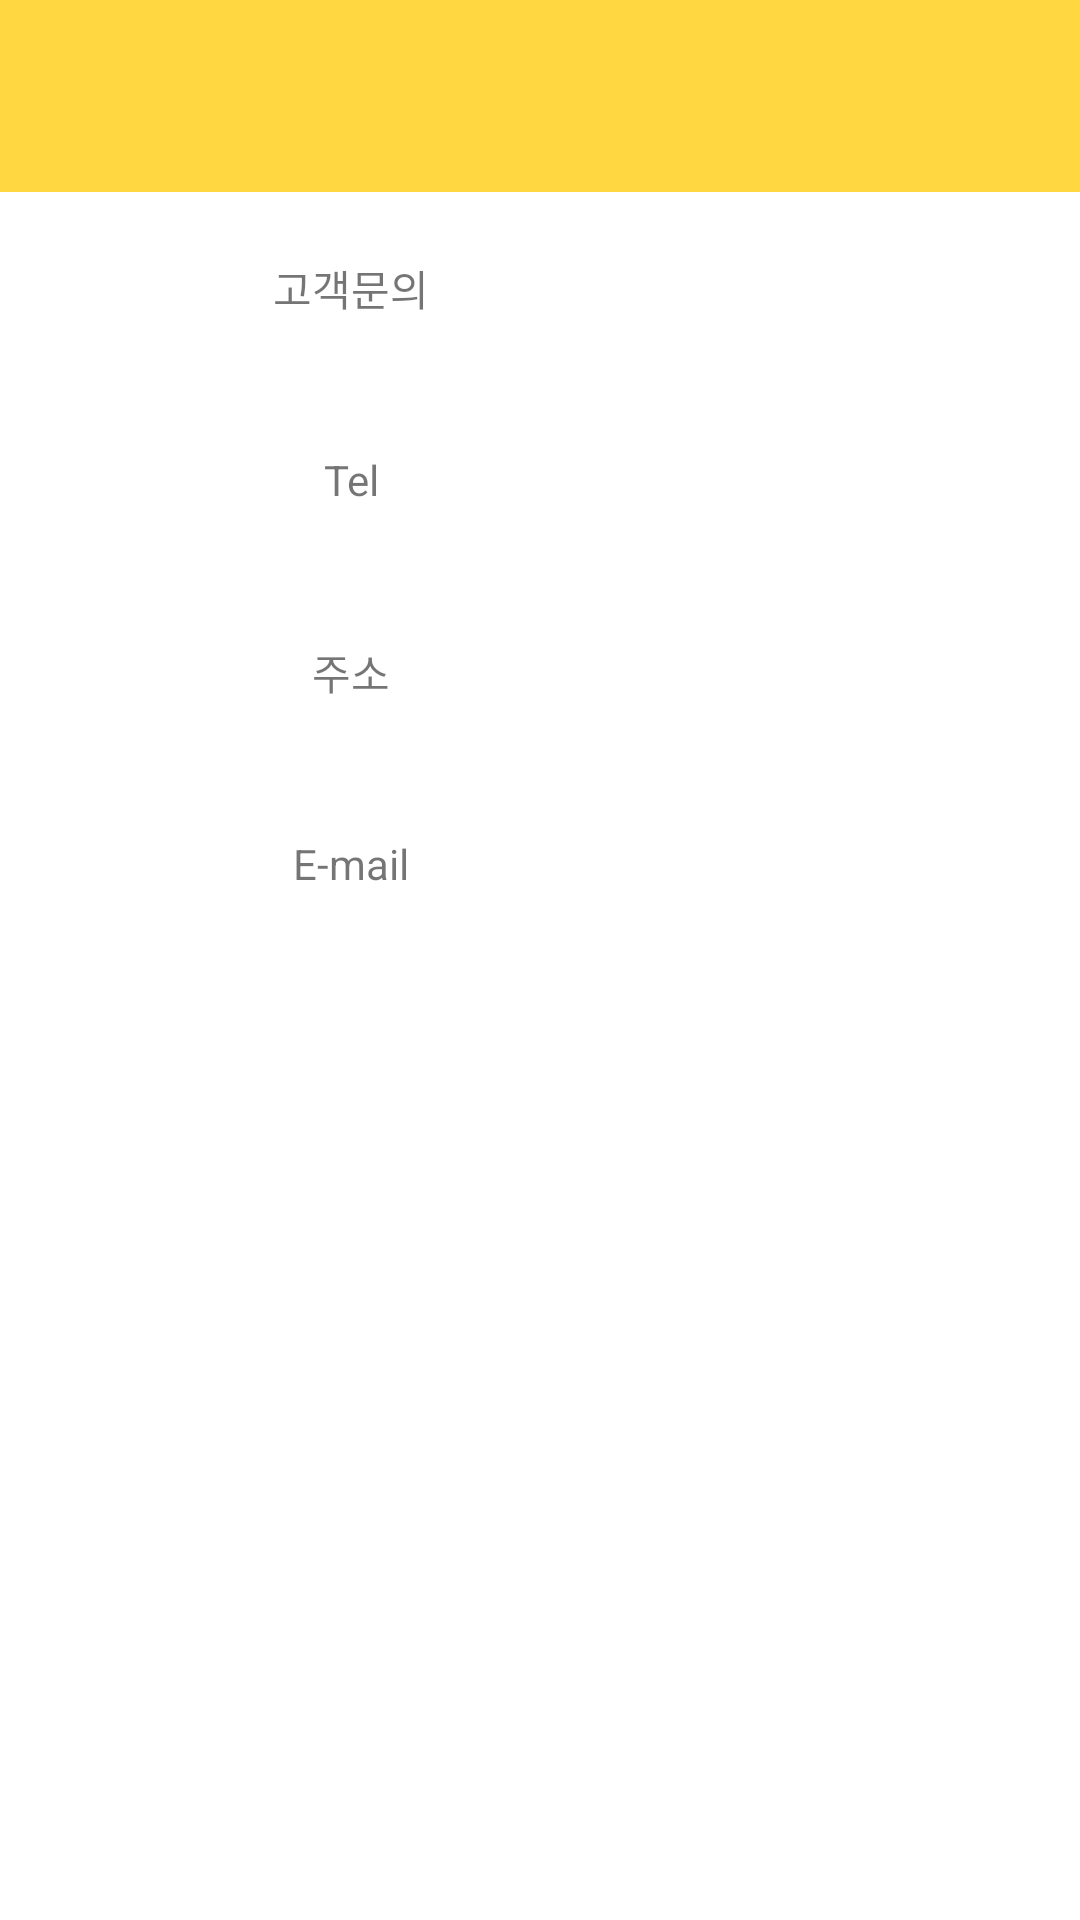

Android layout source for this screen:
<!-- AndroidManifest.xml: application theme Theme.Smart_Mirror_IoT_Client -->
<!-- res/layout/mirror_help_service_t.xml -->
<?xml version="1.0" encoding="utf-8"?>
<androidx.drawerlayout.widget.DrawerLayout xmlns:android="http://schemas.android.com/apk/res/android"
    xmlns:app="http://schemas.android.com/apk/res-auto"
    xmlns:tools="http://schemas.android.com/tools"
    android:id="@+id/drawer_Layout"
    android:layout_width="match_parent"
    android:layout_height="match_parent">

    <androidx.constraintlayout.widget.ConstraintLayout
        android:layout_width="match_parent"
        android:layout_height="match_parent">

        <androidx.constraintlayout.widget.Guideline
            android:id="@+id/guideline12"
            android:layout_width="wrap_content"
            android:layout_height="wrap_content"
            android:orientation="horizontal"
            app:layout_constraintGuide_percent="0.10" />

        <TextView
            android:id="@+id/textView2"
            android:layout_width="0dp"
            android:layout_height="0dp"
            android:gravity="center"
            android:text="Tel"
            app:layout_constraintBottom_toTopOf="@+id/guideline16"
            app:layout_constraintEnd_toStartOf="@+id/guideline15"
            app:layout_constraintStart_toStartOf="@+id/guideline13"
            app:layout_constraintTop_toBottomOf="@+id/textView" />

        <TextView
            android:id="@+id/textView3"
            android:layout_width="0dp"
            android:layout_height="0dp"
            android:gravity="center"
            android:text="주소"
            app:layout_constraintBottom_toTopOf="@+id/guideline17"
            app:layout_constraintEnd_toStartOf="@+id/guideline15"
            app:layout_constraintStart_toStartOf="@+id/guideline13"
            app:layout_constraintTop_toTopOf="@+id/guideline16" />

        <androidx.constraintlayout.widget.Guideline
            android:id="@+id/guideline17"
            android:layout_width="wrap_content"
            android:layout_height="wrap_content"
            android:orientation="horizontal"
            app:layout_constraintGuide_percent="0.40" />

        <TextView
            android:id="@+id/textView4"
            android:layout_width="0dp"
            android:layout_height="0dp"
            android:gravity="center"
            android:text="E-mail"
            app:layout_constraintBottom_toTopOf="@+id/guideline18"
            app:layout_constraintEnd_toStartOf="@+id/guideline15"
            app:layout_constraintStart_toStartOf="@+id/guideline13"
            app:layout_constraintTop_toTopOf="@+id/guideline17" />

        <androidx.constraintlayout.widget.Guideline
            android:id="@+id/guideline14"
            android:layout_width="wrap_content"
            android:layout_height="wrap_content"
            android:orientation="horizontal"
            app:layout_constraintGuide_percent="0.20" />

        <androidx.constraintlayout.widget.Guideline
            android:id="@+id/guideline15"
            android:layout_width="wrap_content"
            android:layout_height="wrap_content"
            android:orientation="vertical"
            app:layout_constraintGuide_percent="0.5" />

        <androidx.constraintlayout.widget.Guideline
            android:id="@+id/guideline13"
            android:layout_width="wrap_content"
            android:layout_height="wrap_content"
            android:orientation="vertical"
            app:layout_constraintGuide_percent="0.15" />

        <androidx.constraintlayout.widget.Guideline
            android:id="@+id/guideline16"
            android:layout_width="wrap_content"
            android:layout_height="wrap_content"
            android:orientation="horizontal"
            app:layout_constraintGuide_percent="0.30" />

        <androidx.constraintlayout.widget.Guideline
            android:id="@+id/guideline18"
            android:layout_width="wrap_content"
            android:layout_height="wrap_content"
            android:orientation="horizontal"
            app:layout_constraintGuide_percent="0.50" />

        <TextView
            android:id="@+id/textView"
            android:layout_width="0dp"
            android:layout_height="0dp"
            android:gravity="center"
            android:text="고객문의"
            app:layout_constraintBottom_toTopOf="@+id/guideline14"
            app:layout_constraintEnd_toStartOf="@+id/guideline15"
            app:layout_constraintStart_toStartOf="@+id/guideline13"
            app:layout_constraintTop_toTopOf="@+id/guideline12" />

        <androidx.appcompat.widget.Toolbar
            android:id="@+id/top_Toolbar"
            android:layout_width="0dp"
            android:layout_height="0dp"
            android:background="#FFD740"
            app:layout_constraintBottom_toTopOf="@+id/guideline12"
            app:layout_constraintEnd_toEndOf="parent"
            app:layout_constraintStart_toStartOf="parent"
            app:layout_constraintTop_toTopOf="parent">

        </androidx.appcompat.widget.Toolbar>
    </androidx.constraintlayout.widget.ConstraintLayout>

    <com.google.android.material.navigation.NavigationView
        android:id="@+id/navi_View"
        android:layout_width="match_parent"
        android:layout_height="match_parent"
        android:layout_gravity="start"
        android:fitsSystemWindows="true"
        app:headerLayout="@layout/mirror_navi_header_t"
        app:menu="@menu/mirror_menu_list_t">

    </com.google.android.material.navigation.NavigationView>

</androidx.drawerlayout.widget.DrawerLayout>
<!-- res/layout/mirror_navi_header_t.xml (included above) -->
<?xml version="1.0" encoding="utf-8"?>
<androidx.constraintlayout.widget.ConstraintLayout xmlns:android="http://schemas.android.com/apk/res/android"
    xmlns:app="http://schemas.android.com/apk/res-auto"
    xmlns:tools="http://schemas.android.com/tools"
    android:layout_width="match_parent"
    android:layout_height="200dp"
    android:background="#FFAB40">

    <ImageView
        android:id="@+id/img_view"
        android:layout_width="wrap_content"
        android:layout_height="wrap_content"
        app:layout_constraintEnd_toEndOf="parent"
        app:layout_constraintStart_toStartOf="parent"
        app:layout_constraintTop_toTopOf="@+id/guideline6"
        app:srcCompat="@mipmap/ic_launcher_round" />

    <TextView
        android:id="@+id/tv_text1"
        android:layout_width="wrap_content"
        android:layout_height="wrap_content"
        android:layout_marginStart="2dp"
        android:layout_marginTop="10dp"
        android:text="테스트1"
        android:textSize="20sp"
        app:layout_constraintStart_toStartOf="@+id/img_view"
        app:layout_constraintTop_toBottomOf="@+id/img_view" />

    <TextView
        android:id="@+id/tv_text2"
        android:layout_width="wrap_content"
        android:layout_height="wrap_content"
        android:layout_marginStart="10dp"
        android:text="테스트2"
        android:textSize="14sp"
        app:layout_constraintStart_toStartOf="@+id/tv_text1"
        app:layout_constraintTop_toBottomOf="@+id/tv_text1" />

    <androidx.constraintlayout.widget.Guideline
        android:id="@+id/guideline6"
        android:layout_width="wrap_content"
        android:layout_height="wrap_content"
        android:orientation="horizontal"
        app:layout_constraintGuide_percent="0.10" />

    <androidx.constraintlayout.widget.Guideline
        android:id="@+id/guideline7"
        android:layout_width="wrap_content"
        android:layout_height="wrap_content"
        android:orientation="horizontal"
        app:layout_constraintGuide_percent="0.50" />

</androidx.constraintlayout.widget.ConstraintLayout>
<!-- resources referenced by this layout -->
<resources>
  <style name="Theme.Smart_Mirror_IoT_Client" parent="Theme.MaterialComponents.DayNight.DarkActionBar">
          
          <item name="colorPrimary">@color/purple_500</item>
          <item name="colorPrimaryVariant">@color/purple_700</item>
          <item name="colorOnPrimary">@color/white</item>
          
          <item name="colorSecondary">@color/teal_200</item>
          <item name="colorSecondaryVariant">@color/teal_700</item>
          <item name="colorOnSecondary">@color/black</item>
          
          <item name="android:statusBarColor" tools:targetApi="l">?attr/colorPrimaryVariant</item>
          
      </style>
  <!-- not gathered from this repository: default colours our renderer supplied (Android Studio template values) -->
  <color name="purple_500">#FF6200EE</color>
  <color name="purple_700">#FF3700B3</color>
  <color name="teal_200">#FF03DAC5</color>
  <color name="teal_700">#FF018786</color>
  <color name="black">#FF000000</color>
  <color name="white">#FFFFFFFF</color>
</resources>
